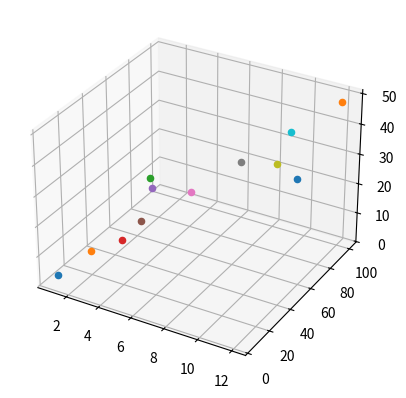

The matplotlib source for this figure:
def gcd(a, b):
    if (a == 0): return b
    return gcd(b%a, a)
 
def phi(n):
    res = 1
    for i in range(2, n):
        if (gcd(i, n) == 1):
            res += 1
    return res

def func(A, B):
    return (-2*(A**phi(B)))%(A*B)

import matplotlib.pyplot as plt
from matplotlib import cm
from matplotlib.ticker import LinearLocator
import numpy as np


fig = plt.figure()
ax = fig.add_subplot(projection='3d')

rng = 100


for a in range(1, rng+1):
    for b in range(1, rng+1):
        res = func(a,b)
        if res <= (2*a*b)**0.5 and res != 0 and res != a*2 and res != a:
            ax.scatter(a, b, res)
            print("(", a, ",", b, ",", res, ")", sep="")

# X = np.arange(1, rng+1, 1)
# Y = np.arange(1, rng+1, 1)
# X, Y = np.meshgrid(X, Y)
# R = np.sqrt(X*Y)

# surf = ax.plot_surface(X, Y, R, cmap=cm.coolwarm,
#                        linewidth=0, antialiased=False)

plt.show()